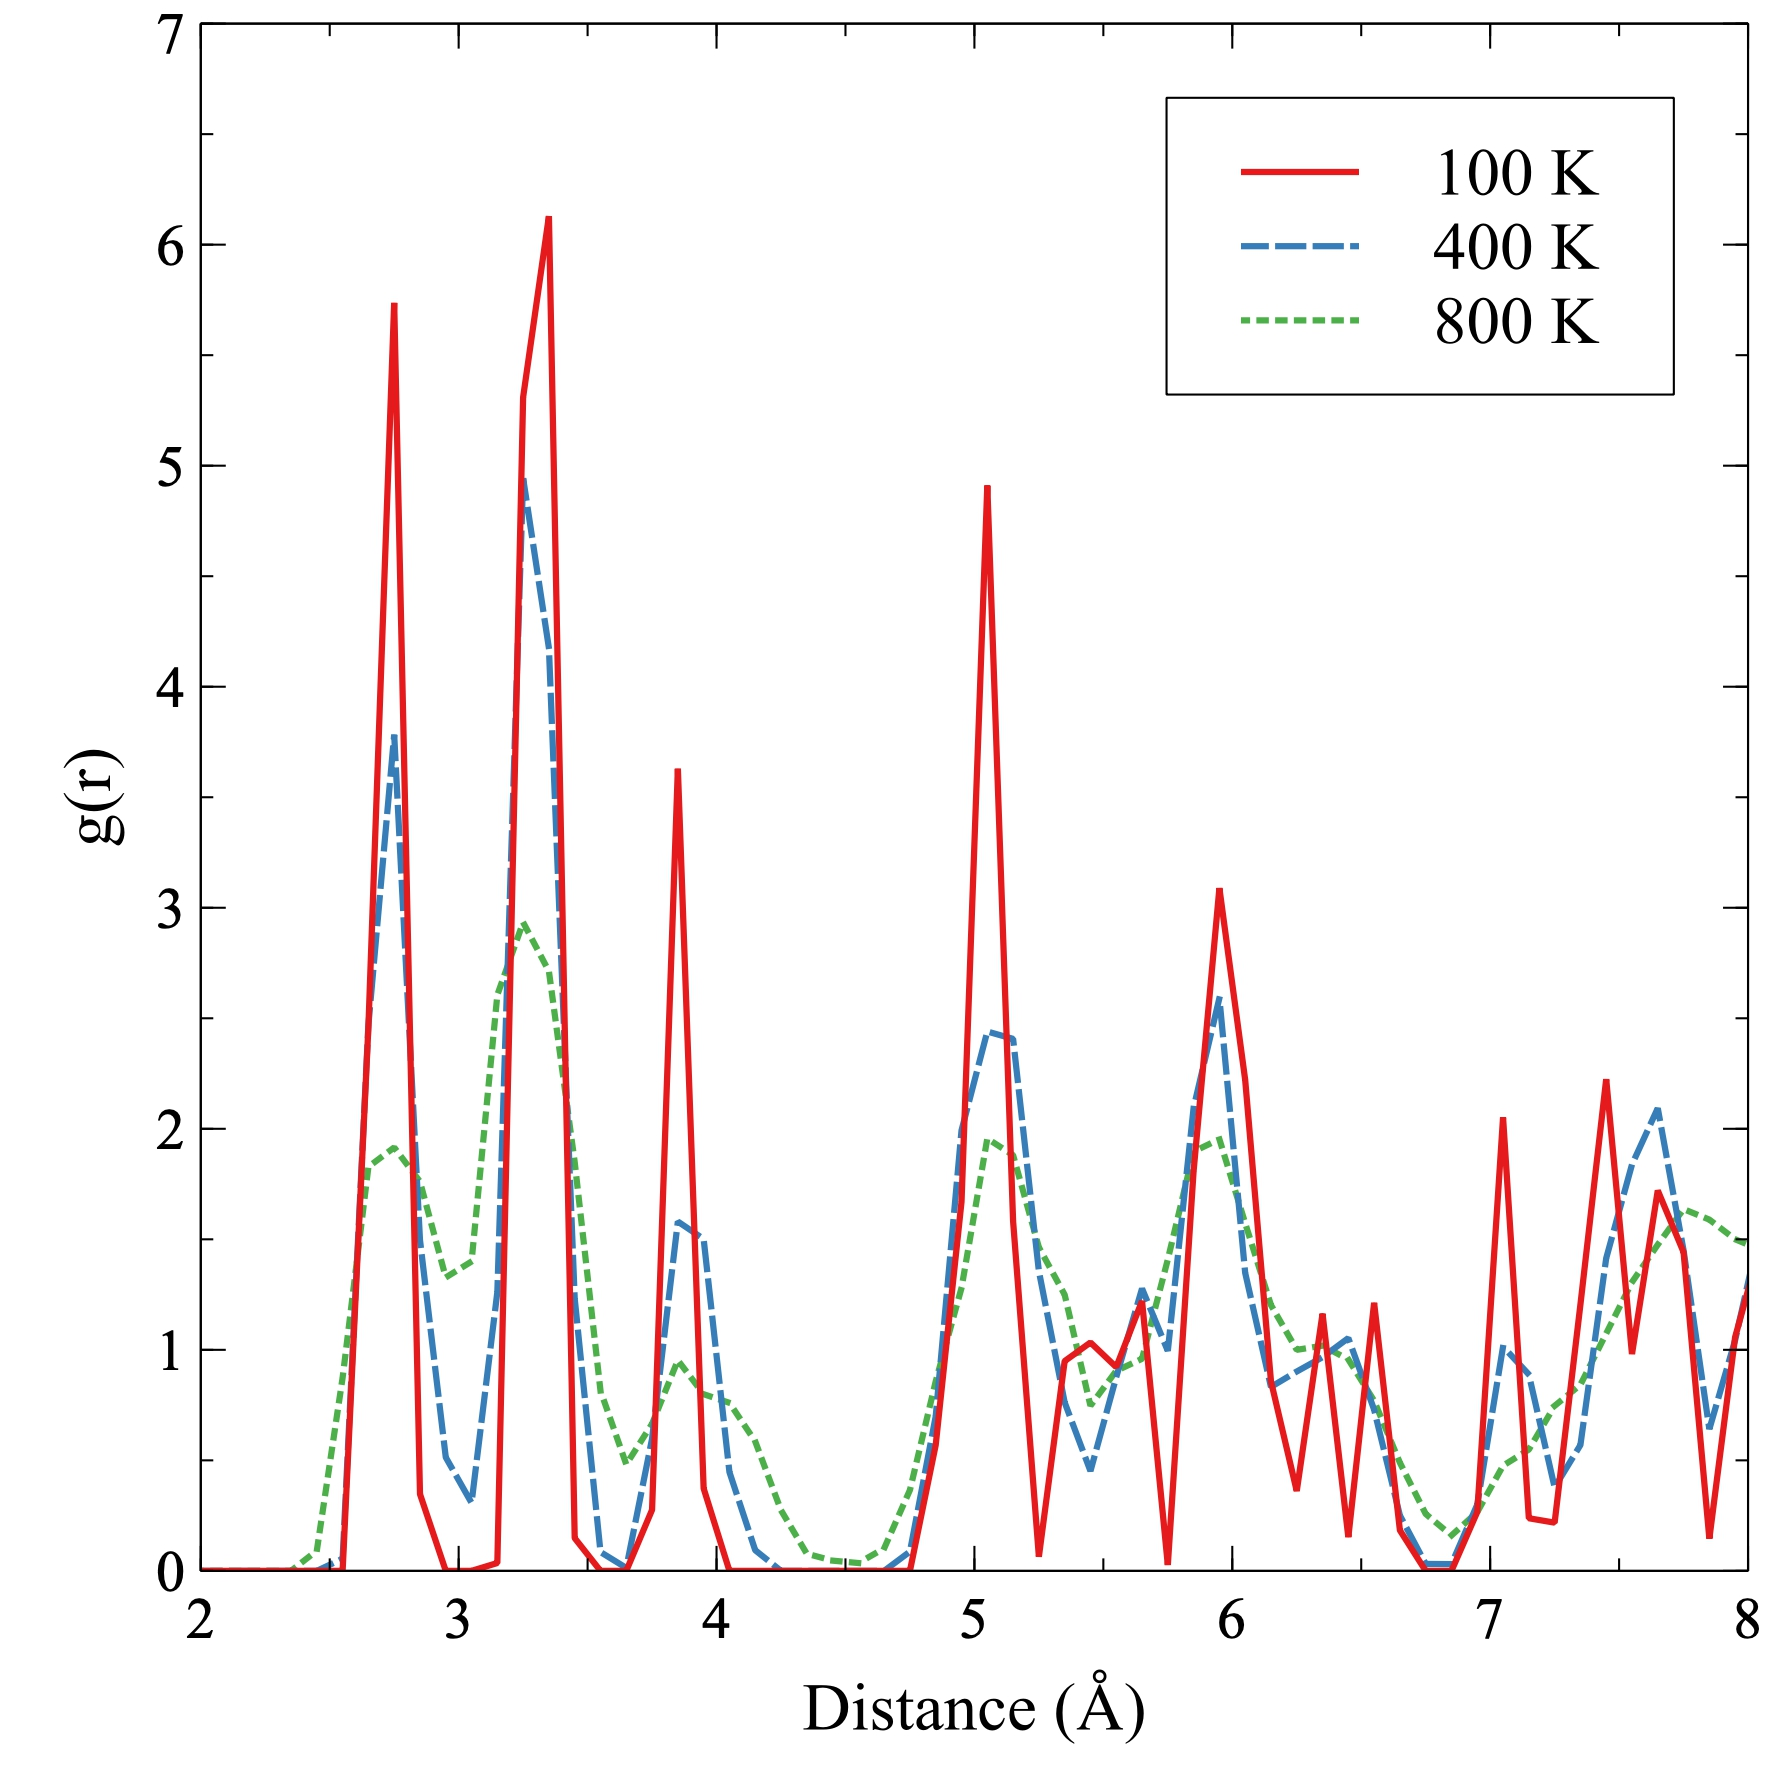

The data file committed next to this chart (first rows):
r, 100K, 400K, 800K
0.05, 0, 0, 0
0.15, 0, 0, 0
0.25, 0, 0, 0
0.35, 0, 0, 0
0.45, 0, 0, 0
0.55, 0, 0, 0
0.65, 0, 0, 0
0.75, 0, 0, 0
0.85, 0, 0, 0
0.95, 0, 0, 0
1.05, 0, 0, 0
1.15, 0, 0, 0
1.25, 0, 0, 0
1.35, 0, 0, 0
1.45, 0, 0, 0
1.55, 0, 0, 0
1.65, 0, 0, 0
1.75, 0, 0, 0
1.85, 0, 0, 0
1.95, 0, 0, 0
2.05, 0, 0, 0
2.15, 0, 0, 0
2.25, 0, 0, 0
2.35, 0, 0, 0
2.45, 0, 0, 0.09164
2.55, 0, 0.05499, 0.8742
2.65, 2.461, 2.47, 1.828
2.75, 5.737, 3.783, 1.916
2.85, 0.3474, 1.497, 1.761
2.95, 0, 0.5137, 1.327
3.05, 0, 0.3075, 1.4
3.15, 0.03555, 1.261, 2.606
3.25, 5.31, 4.943, 2.934
3.35, 6.129, 4.175, 2.712
3.45, 0.1482, 1.232, 1.849
3.55, 0, 0.08513, 0.8149
3.65, 0, 0.01342, 0.4818
3.75, 0.2759, 0.5976, 0.6651
3.85, 3.629, 1.58, 0.9526
3.95, 0.373, 1.501, 0.7992
4.05, 0, 0.447, 0.7602
4.15, 0, 0.09344, 0.5856
4.25, 0, 0, 0.2741
4.35, 0, 0, 0.07753
4.45, 0, 0, 0.0463
4.55, 0, 0, 0.03543
4.65, 0, 0, 0.1018
4.75, 0, 0.08718, 0.3658
4.85, 0.5698, 0.6994, 0.8576
4.95, 1.67, 1.992, 1.28
5.05, 4.91, 2.44, 1.956
5.15, 1.583, 2.407, 1.881
5.25, 0.06399, 1.356, 1.464
5.35, 0.9489, 0.7622, 1.249
5.45, 1.033, 0.4515, 0.7471
5.55, 0.9219, 0.8766, 0.905
5.65, 1.221, 1.277, 0.9594
5.75, 0.02667, 0.9952, 1.409
5.85, 1.809, 2.095, 1.897
5.95, 3.089, 2.591, 1.953
... 40 more rows
